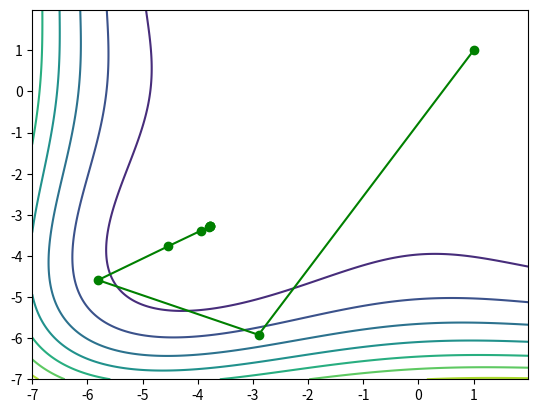

Source code (Python):
import numpy as np
import math
from sympy import *
import matplotlib.pyplot as plt

x1, x2 = symbols('x1, x2', real=True)


# object function
def objectFunction():
    return pow(pow(x1, 2) + x2 - 11, 2) + pow(x1 + pow(x2, 2) - 7, 2)
    # return pow(x1, 2) + pow(x2, 2)


# return the gradient of a function at a certain point
def gradient(f, data):
    grad1 = diff(f, x1).subs(x1, data[0]).subs(x2, data[1])
    grad2 = diff(f, x2).subs(x1, data[0]).subs(x2, data[1])
    return np.array([grad1, grad2], dtype=float)


# return the norm length of gradient
def gradNormLen(grad):
    vec_len = math.sqrt(pow(grad[0], 2) + pow(grad[1], 2))
    return vec_len


# return the hessen matrix of a function at a certain point
def hessenMatrix(f, data):
    h1 = diff(diff(f, x1), x1).subs(x1, data[0]).subs(x2, data[1])
    h2 = diff(diff(f, x1), x2).subs(x1, data[0]).subs(x2, data[1])
    h3 = h2
    h4 = diff(diff(f, x2), x2).subs(x1, data[0]).subs(x2, data[1])
    return np.array([[h1, h2], [h3, h4]], dtype=float)


def main(x0, theta):
    f = objectFunction()
    grad_vec = gradient(f, x0)
    hessen = hessenMatrix(f, x0)
    grad_length = gradNormLen(grad_vec)
    data_x = [x0[0]]
    data_y = [x0[1]]
    while grad_length > theta:
        p = -np.dot(np.linalg.inv(hessen), grad_vec)
        x0 = x0 + p
        grad_vec = gradient(f, x0)
        grad_length = gradNormLen(grad_vec)
        hessen = hessenMatrix(f, x0)
        print('grad_length', grad_length)
        print('coordinate', x0[0], x0[1])
        data_x.append(x0[0])
        data_y.append(x0[1])

    #data_x.append(0)
    #data_y.append(0)
    X = np.arange(-7, 2, 0.01)
    Y = np.arange(-7, 2, 0.01)
    X, Y = np.meshgrid(X, Y)
    Z = pow(pow(X, 2) + Y - 11, 2) + pow(X + pow(Y, 2) - 7, 2)
    # Z = pow(X, 2) + pow(Y, 2)
    plt.contour(X, Y, Z)
    plt.plot(data_x, data_y, color='green', linestyle='-')
    # plt.scatter(0, 0, marker='x', color='red', s=20)
    plt.scatter(data_x, data_y, marker='o', color='green')
    plt.show()


if __name__ == '__main__':
    main([1, 1], 10**-8)
